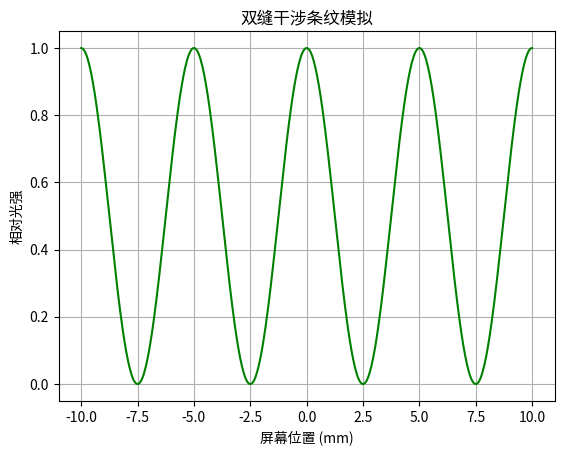

Source code (Python):
# 量子力学基础：双缝干涉实验模拟
import numpy as np
import matplotlib.pyplot as plt

def double_slit_interference(d, wavelength, L, x):
    """
    计算双缝干涉的光强分布
    :param d: 双缝间距
    :param wavelength: 光波长
    :param L: 屏幕到缝隙的距离
    :param x: 屏幕上的位置数组
    :return: 光强分布数组
    """
    # 计算相位差导致的光强分布 (I = I0 * cos^2(π*d*x / (wavelength*L)))
    phase = np.pi * d * x / (wavelength * L)
    intensity = np.cos(phase)**2
    return intensity

def main():
    print("--- 双缝干涉实验模拟 ---")
    
    # 模拟参数
    d = 0.0001       # 双缝间距 (米)
    wavelength = 500e-9 # 光波长 (米，500nm绿光)
    L = 1.0          # 屏幕距离 (米)
    
    # 屏幕位置范围
    x = np.linspace(-0.01, 0.01, 500) 
    
    # 计算光强
    intensity = double_slit_interference(d, wavelength, L, x)
    
    # 绘制干涉条纹
    plt.plot(x * 1000, intensity, color='green') # 转换为毫米显示
    plt.xlabel('屏幕位置 (mm)')
    plt.ylabel('相对光强')
    plt.title('双缝干涉条纹模拟')
    plt.grid(True)
    plt.show()

if __name__ == "__main__":
    main()
